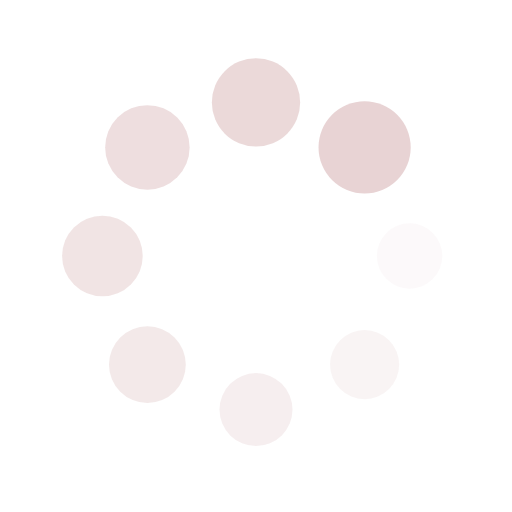
t = 0.00 s
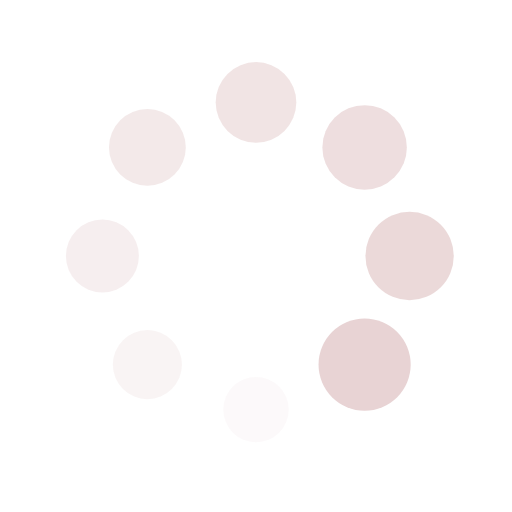
t = 0.25 s
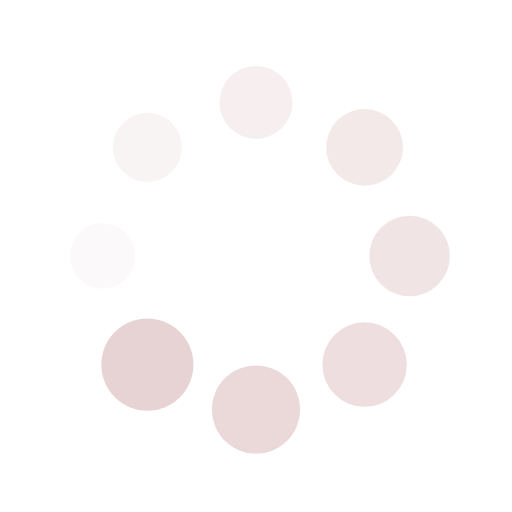
t = 0.50 s
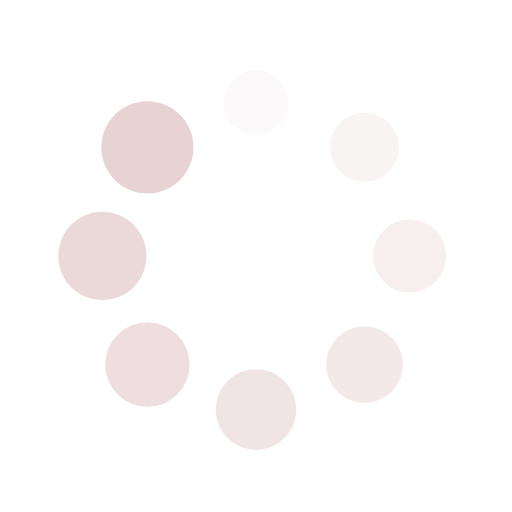
t = 0.75 s

The animated SVG that drew these frames (rendered in a browser with its animation timeline set to each time). Animation: 16 SMIL elements (animate=8,animateTransform=8); one cycle of 1.00 s, repeats indefinitely.

<svg xmlns="http://www.w3.org/2000/svg" viewBox="0 0 100 100" preserveAspectRatio="xMidYMid" width="200" height="200" style="shape-rendering: auto; display: block; background: transparent;" xmlns:xlink="http://www.w3.org/1999/xlink"><g><g transform="translate(80,50)">
<g transform="rotate(0)">
<circle fill-opacity="1" fill="#e8d3d4" r="6" cy="0" cx="0">
  <animateTransform repeatCount="indefinite" dur="1s" keyTimes="0;1" values="1.5 1.5;1 1" begin="-0.875s" type="scale" attributeName="transform"></animateTransform>
  <animate begin="-0.875s" values="1;0" repeatCount="indefinite" dur="1s" keyTimes="0;1" attributeName="fill-opacity"></animate>
</circle>
</g>
</g><g transform="translate(71.21320343559643,71.21320343559643)">
<g transform="rotate(45)">
<circle fill-opacity="0.875" fill="#e8d3d4" r="6" cy="0" cx="0">
  <animateTransform repeatCount="indefinite" dur="1s" keyTimes="0;1" values="1.5 1.5;1 1" begin="-0.75s" type="scale" attributeName="transform"></animateTransform>
  <animate begin="-0.75s" values="1;0" repeatCount="indefinite" dur="1s" keyTimes="0;1" attributeName="fill-opacity"></animate>
</circle>
</g>
</g><g transform="translate(50,80)">
<g transform="rotate(90)">
<circle fill-opacity="0.75" fill="#e8d3d4" r="6" cy="0" cx="0">
  <animateTransform repeatCount="indefinite" dur="1s" keyTimes="0;1" values="1.5 1.5;1 1" begin="-0.625s" type="scale" attributeName="transform"></animateTransform>
  <animate begin="-0.625s" values="1;0" repeatCount="indefinite" dur="1s" keyTimes="0;1" attributeName="fill-opacity"></animate>
</circle>
</g>
</g><g transform="translate(28.786796564403577,71.21320343559643)">
<g transform="rotate(135)">
<circle fill-opacity="0.625" fill="#e8d3d4" r="6" cy="0" cx="0">
  <animateTransform repeatCount="indefinite" dur="1s" keyTimes="0;1" values="1.5 1.5;1 1" begin="-0.5s" type="scale" attributeName="transform"></animateTransform>
  <animate begin="-0.5s" values="1;0" repeatCount="indefinite" dur="1s" keyTimes="0;1" attributeName="fill-opacity"></animate>
</circle>
</g>
</g><g transform="translate(20,50.00000000000001)">
<g transform="rotate(180)">
<circle fill-opacity="0.5" fill="#e8d3d4" r="6" cy="0" cx="0">
  <animateTransform repeatCount="indefinite" dur="1s" keyTimes="0;1" values="1.5 1.5;1 1" begin="-0.375s" type="scale" attributeName="transform"></animateTransform>
  <animate begin="-0.375s" values="1;0" repeatCount="indefinite" dur="1s" keyTimes="0;1" attributeName="fill-opacity"></animate>
</circle>
</g>
</g><g transform="translate(28.78679656440357,28.786796564403577)">
<g transform="rotate(225)">
<circle fill-opacity="0.375" fill="#e8d3d4" r="6" cy="0" cx="0">
  <animateTransform repeatCount="indefinite" dur="1s" keyTimes="0;1" values="1.5 1.5;1 1" begin="-0.25s" type="scale" attributeName="transform"></animateTransform>
  <animate begin="-0.25s" values="1;0" repeatCount="indefinite" dur="1s" keyTimes="0;1" attributeName="fill-opacity"></animate>
</circle>
</g>
</g><g transform="translate(49.99999999999999,20)">
<g transform="rotate(270)">
<circle fill-opacity="0.25" fill="#e8d3d4" r="6" cy="0" cx="0">
  <animateTransform repeatCount="indefinite" dur="1s" keyTimes="0;1" values="1.5 1.5;1 1" begin="-0.125s" type="scale" attributeName="transform"></animateTransform>
  <animate begin="-0.125s" values="1;0" repeatCount="indefinite" dur="1s" keyTimes="0;1" attributeName="fill-opacity"></animate>
</circle>
</g>
</g><g transform="translate(71.21320343559643,28.78679656440357)">
<g transform="rotate(315)">
<circle fill-opacity="0.125" fill="#e8d3d4" r="6" cy="0" cx="0">
  <animateTransform repeatCount="indefinite" dur="1s" keyTimes="0;1" values="1.5 1.5;1 1" begin="0s" type="scale" attributeName="transform"></animateTransform>
  <animate begin="0s" values="1;0" repeatCount="indefinite" dur="1s" keyTimes="0;1" attributeName="fill-opacity"></animate>
</circle>
</g>
</g><g></g></g><!-- [ldio] generated by https://loading.io --></svg>